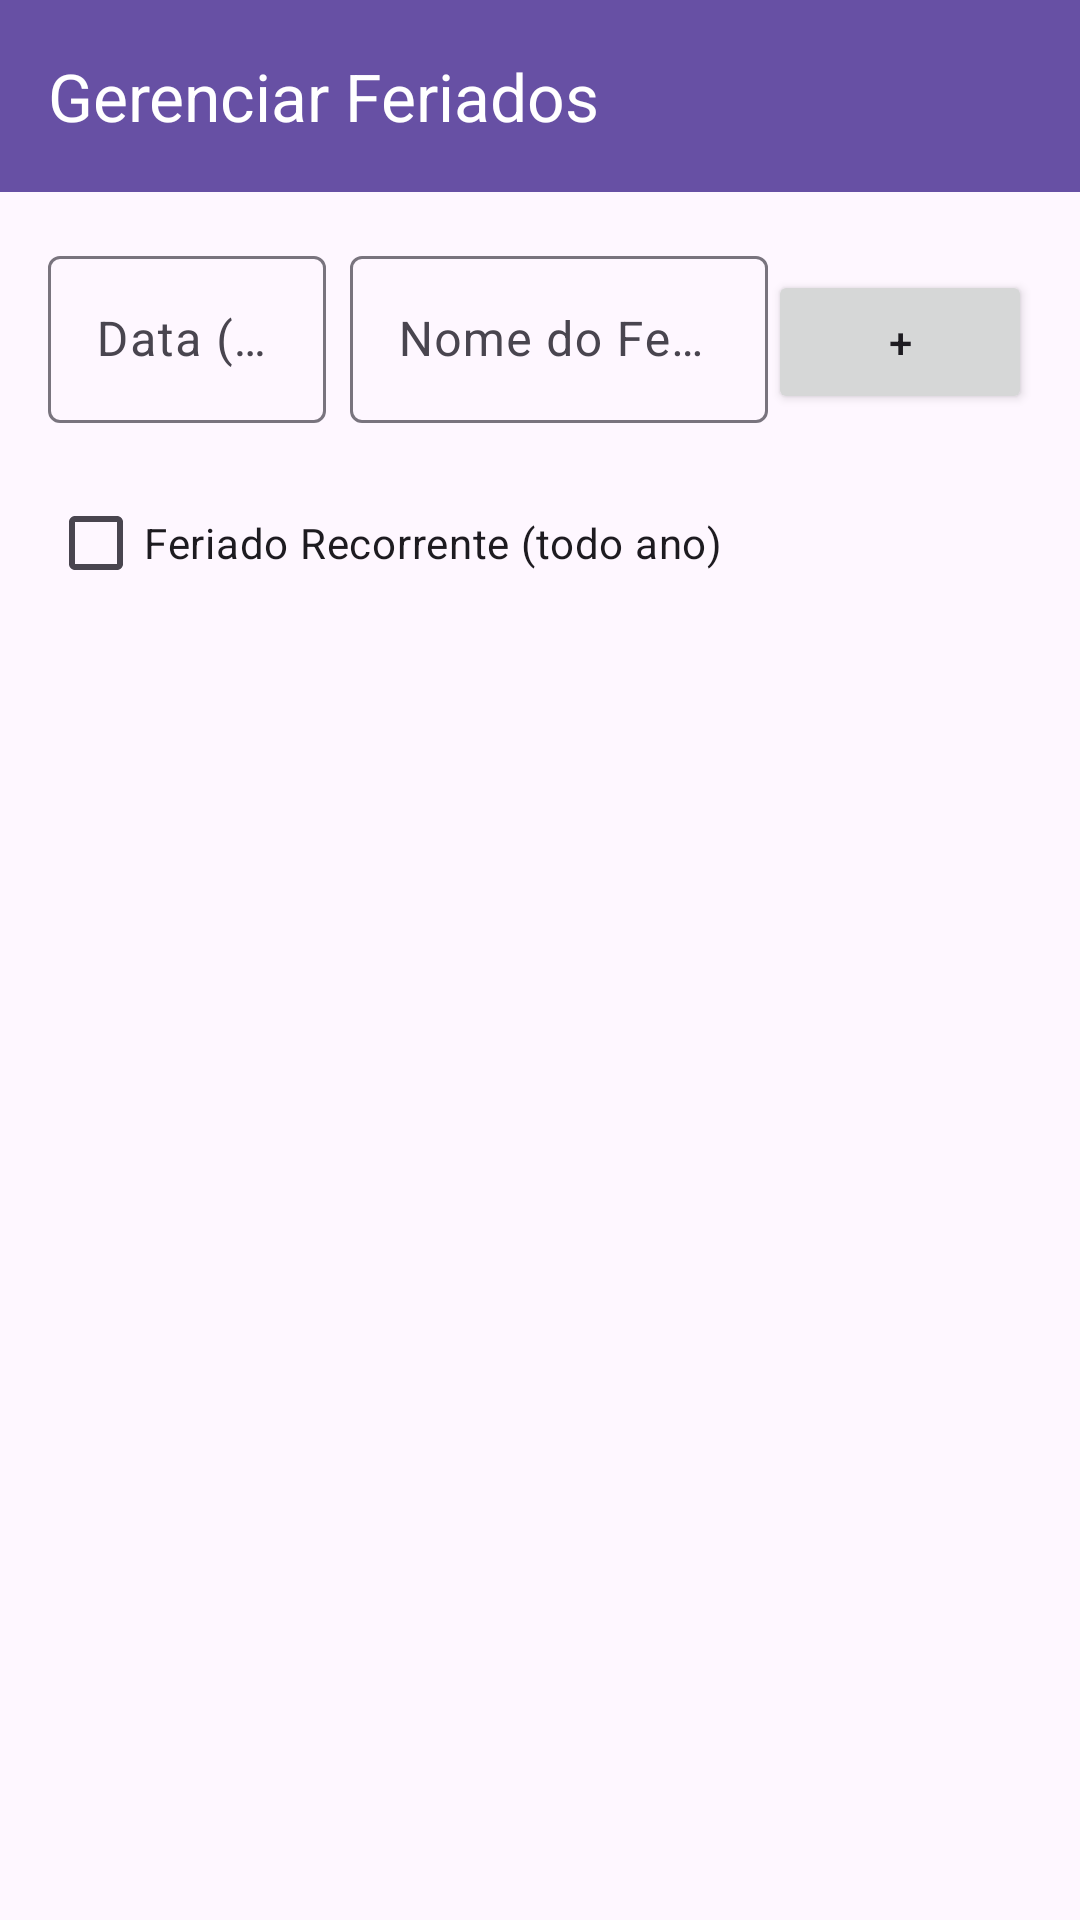

This screen was rendered from an Android layout file. Write that file and the resources it references.
<!-- AndroidManifest.xml: application theme Theme.FrequenciaEscolar -->
<!-- res/layout/activity_gerenciar_feriados.xml -->
<?xml version="1.0" encoding="utf-8"?>
<LinearLayout xmlns:android="http://schemas.android.com/apk/res/android"
    xmlns:app="http://schemas.android.com/apk/res-auto"
    android:layout_width="match_parent"
    android:layout_height="match_parent"
    android:orientation="vertical">

    <androidx.appcompat.widget.Toolbar
        android:id="@+id/toolbar"
        android:layout_width="match_parent"
        android:layout_height="?attr/actionBarSize"
        android:background="?attr/colorPrimary"
        android:theme="@style/ThemeOverlay.AppCompat.Dark.ActionBar"
        app:title="Gerenciar Feriados"
        app:titleTextColor="@android:color/white" />

    <LinearLayout
        android:layout_width="match_parent"
        android:layout_height="wrap_content"
        android:orientation="horizontal"
        android:padding="16dp">

        <com.google.android.material.textfield.TextInputLayout
            android:layout_width="0dp"
            android:layout_height="wrap_content"
            android:layout_weight="2"
            android:layout_marginEnd="8dp"
            android:hint="Data (DD/MM/AAAA)">

            <com.google.android.material.textfield.TextInputEditText
                android:id="@+id/etData"
                android:layout_width="match_parent"
                android:layout_height="wrap_content"
                android:focusable="false"
                android:cursorVisible="false"
                android:inputType="date" />

        </com.google.android.material.textfield.TextInputLayout>

        <com.google.android.material.textfield.TextInputLayout
            android:layout_width="0dp"
            android:layout_height="wrap_content"
            android:layout_weight="3"
            android:hint="Nome do Feriado">

            <com.google.android.material.textfield.TextInputEditText
                android:id="@+id/etNome"
                android:layout_width="match_parent"
                android:layout_height="wrap_content" />

        </com.google.android.material.textfield.TextInputLayout>

        <Button
            android:id="@+id/btnAdicionar"
            android:layout_width="wrap_content"
            android:layout_height="wrap_content"
            android:text="+" />

    </LinearLayout>

    <CheckBox
        android:id="@+id/chkRecorrente"
        android:layout_width="wrap_content"
        android:layout_height="wrap_content"
        android:text="Feriado Recorrente (todo ano)"
        android:layout_marginStart="16dp"
        android:layout_marginBottom="16dp" />

    <androidx.recyclerview.widget.RecyclerView
        android:id="@+id/rvFeriados"
        android:layout_width="match_parent"
        android:layout_height="match_parent"
        android:padding="8dp" />

    <TextView
        android:id="@+id/tvEmpty"
        android:layout_width="match_parent"
        android:layout_height="wrap_content"
        android:text="Nenhum feriado cadastrado"
        android:textAlignment="center"
        android:padding="32dp"
        android:visibility="gone" />

</LinearLayout>
<!-- resources referenced by this layout -->
<resources>
  <style name="Theme.FrequenciaEscolar" parent="Base.Theme.FrequenciaEscolar" />
  <style name="Base.Theme.FrequenciaEscolar" parent="Theme.Material3.DayNight.NoActionBar">
          
          <item name="popupMenuStyle">@style/MenuPopupStyle</item>
          <item name="actionOverflowMenuStyle">@style/MenuPopupStyle</item>
      </style>
  <style name="MenuPopupStyle">
          <item name="android:popupBackground">#2D2D2D</item>
          <item name="android:textColor">#FFFFFF</item>
      </style>
</resources>
